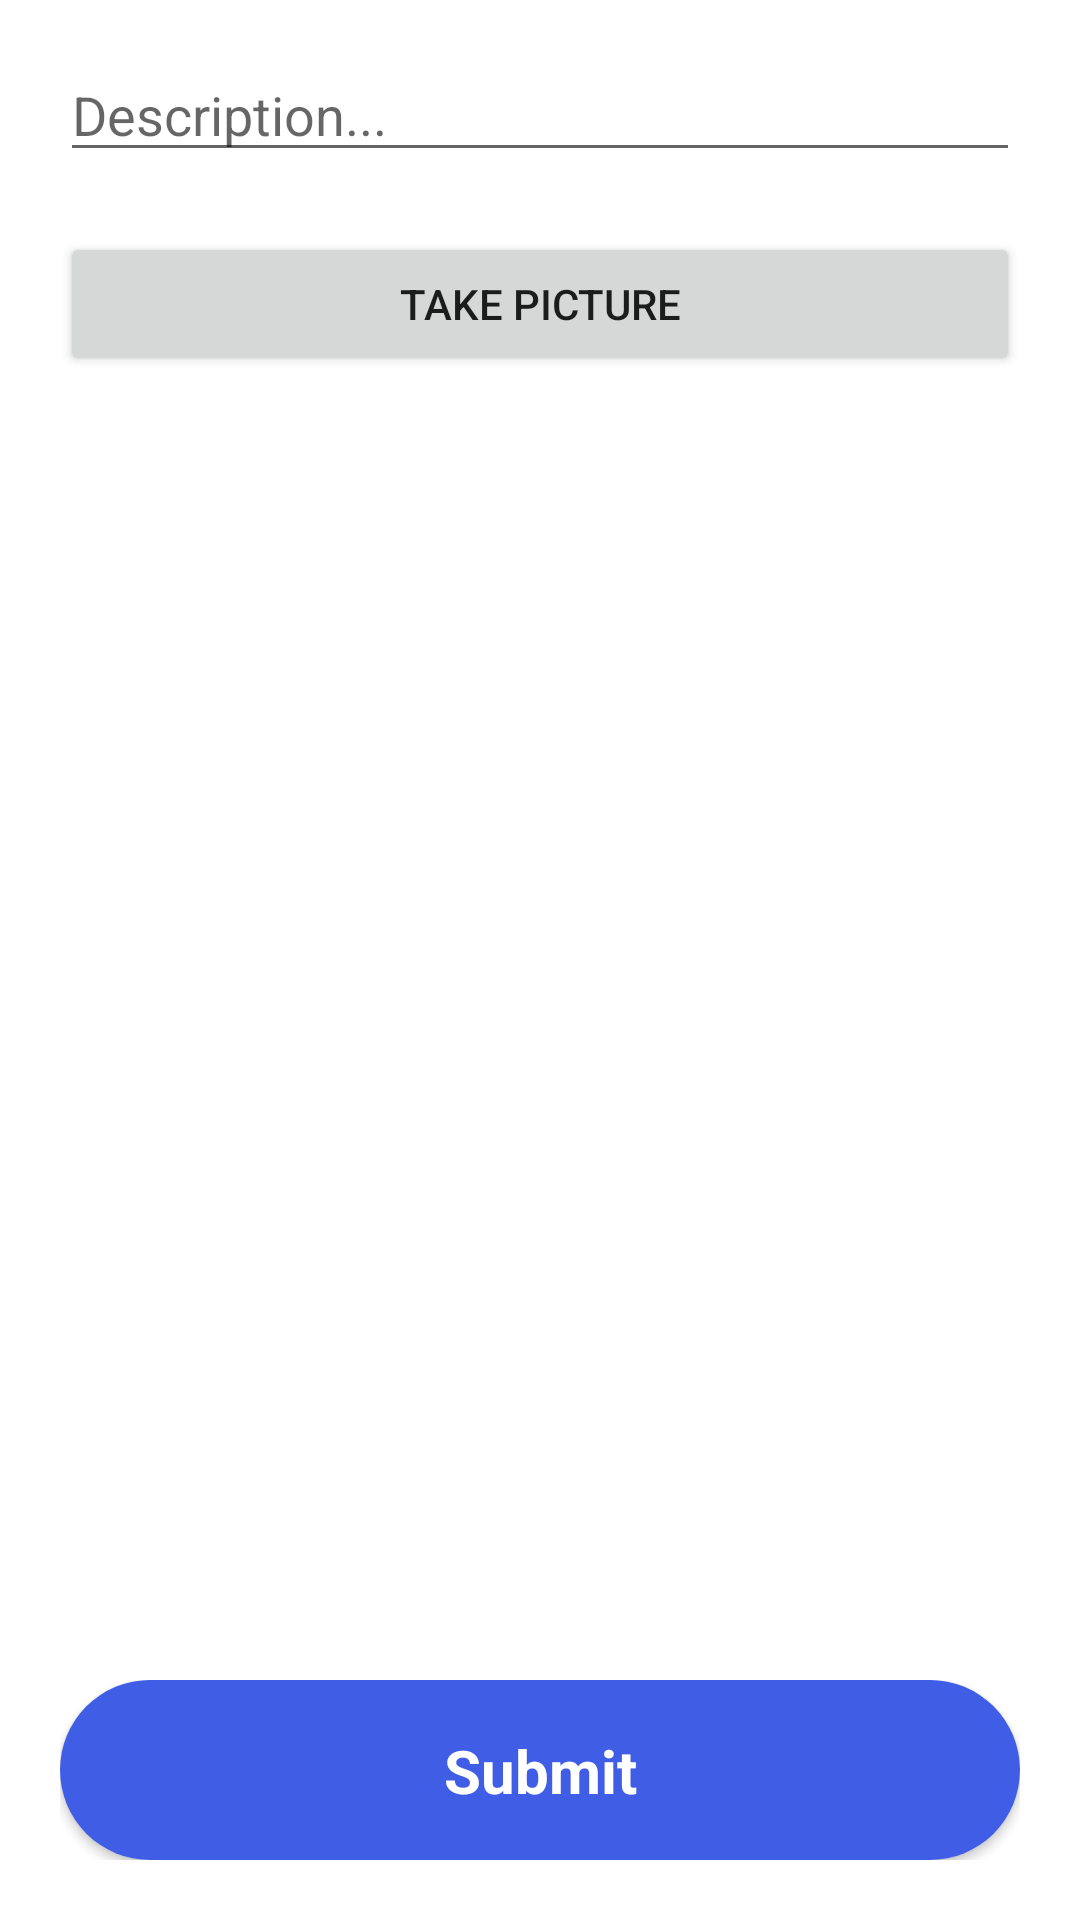

Layout XML and referenced resources for this Android screen:
<!-- AndroidManifest.xml: application theme Theme.InstagramClone -->
<!-- res/layout/fragment_compose.xml -->
<?xml version="1.0" encoding="utf-8"?>
<androidx.constraintlayout.widget.ConstraintLayout xmlns:android="http://schemas.android.com/apk/res/android"
    xmlns:app="http://schemas.android.com/apk/res-auto"
    xmlns:tools="http://schemas.android.com/tools"
    android:layout_width="match_parent"
    android:layout_height="match_parent"
    tools:context=".MainActivity">

    <EditText
        android:id="@+id/etDescription"
        android:layout_width="match_parent"
        android:layout_height="wrap_content"
        android:layout_marginStart="20dp"
        android:layout_marginTop="16dp"
        android:layout_marginEnd="20dp"
        android:ems="10"
        android:hint="Description..."
        android:inputType="textPersonName"
        app:layout_constraintEnd_toEndOf="parent"
        app:layout_constraintStart_toStartOf="parent"
        app:layout_constraintTop_toTopOf="parent"
        tools:ignore="TouchTargetSizeCheck" />

    <Button
        android:id="@+id/btnCaptureImage"
        android:layout_width="match_parent"
        android:layout_height="wrap_content"
        android:layout_marginStart="20dp"
        android:layout_marginTop="20dp"
        android:layout_marginEnd="20dp"
        android:text="Take Picture"
        app:layout_constraintEnd_toEndOf="parent"
        app:layout_constraintStart_toStartOf="parent"
        app:layout_constraintTop_toBottomOf="@+id/etDescription" />

    <ImageView
        android:id="@+id/ivPostImage"
        android:layout_width="wrap_content"
        android:layout_height="300dp"
        android:layout_marginTop="20dp"
        android:visibility="gone"
        app:layout_constraintEnd_toEndOf="parent"
        app:layout_constraintStart_toStartOf="parent"
        app:layout_constraintTop_toBottomOf="@+id/btnCaptureImage"
        tools:srcCompat="@tools:sample/avatars" />

    <include
        android:id="@+id/btnSubmit"
        layout="@layout/progess_button"
        android:layout_width="match_parent"
        android:layout_height="wrap_content"
        android:layout_marginStart="20dp"
        android:layout_marginEnd="20dp"
        android:layout_marginBottom="20dp"
        app:layout_constraintBottom_toBottomOf="parent"
        app:layout_constraintEnd_toEndOf="parent"
        app:layout_constraintStart_toStartOf="parent" />

</androidx.constraintlayout.widget.ConstraintLayout>
<!-- res/layout/progess_button.xml (included above) -->
<?xml version="1.0" encoding="utf-8"?>
<androidx.constraintlayout.widget.ConstraintLayout xmlns:android="http://schemas.android.com/apk/res/android"
    xmlns:app="http://schemas.android.com/apk/res-auto"
    xmlns:tools="http://schemas.android.com/tools"
    android:layout_width="match_parent"
    android:layout_height="match_parent">

    <androidx.cardview.widget.CardView
        android:id="@+id/cardView"
        android:layout_width="match_parent"
        android:layout_height="60dp"
        app:layout_constraintBottom_toBottomOf="parent"
        app:layout_constraintEnd_toEndOf="parent"
        app:layout_constraintStart_toStartOf="parent"
        app:cardCornerRadius="50dp">

        <androidx.constraintlayout.widget.ConstraintLayout
            android:id="@+id/constraint_layout"
            android:layout_width="match_parent"
            android:layout_height="match_parent"
            android:background="@color/blue">

            <ProgressBar
                android:id="@+id/progressBar"
                style="?android:attr/progressBarStyle"
                android:layout_width="wrap_content"
                android:layout_height="wrap_content"
                android:layout_marginEnd="16dp"
                android:indeterminateTint="@color/white"
                android:indeterminateTintMode="src_atop"
                android:visibility="gone"
                app:layout_constraintBottom_toBottomOf="parent"
                app:layout_constraintEnd_toStartOf="@+id/textView"
                app:layout_constraintTop_toTopOf="parent" />

            <TextView
                android:id="@+id/textView"
                android:layout_width="wrap_content"
                android:layout_height="wrap_content"
                android:text="Submit"
                android:textSize="20sp"
                android:textStyle="bold"
                android:textColor="@color/white"

                app:layout_constraintBottom_toBottomOf="parent"
                app:layout_constraintEnd_toEndOf="parent"
                app:layout_constraintStart_toStartOf="parent"
                app:layout_constraintTop_toTopOf="parent" />
        </androidx.constraintlayout.widget.ConstraintLayout>
    </androidx.cardview.widget.CardView>
</androidx.constraintlayout.widget.ConstraintLayout>
<!-- resources referenced by this layout -->
<resources>
  <color name="blue">#405DE6</color>
  <color name="white">#FFFFFFFF</color>
  <style name="Theme.InstagramClone" parent="Theme.MaterialComponents.DayNight.NoActionBar">
          
          <item name="colorPrimary">@color/black</item>
          <item name="colorPrimaryVariant">@color/gray</item>
          <item name="colorOnPrimary">@color/white</item>
          
          <item name="colorSecondary">@color/teal_200</item>
          <item name="colorSecondaryVariant">@color/teal_700</item>
          <item name="colorOnSecondary">@color/black</item>
          
          <item name="android:statusBarColor" tools:targetApi="l">?attr/colorPrimaryVariant</item>
          
  
      </style>
  <color name="black">#FF000000</color>
  <color name="gray">#D4D4D4</color>
  <color name="teal_200">#FF03DAC5</color>
  <color name="teal_700">#FF018786</color>
</resources>
